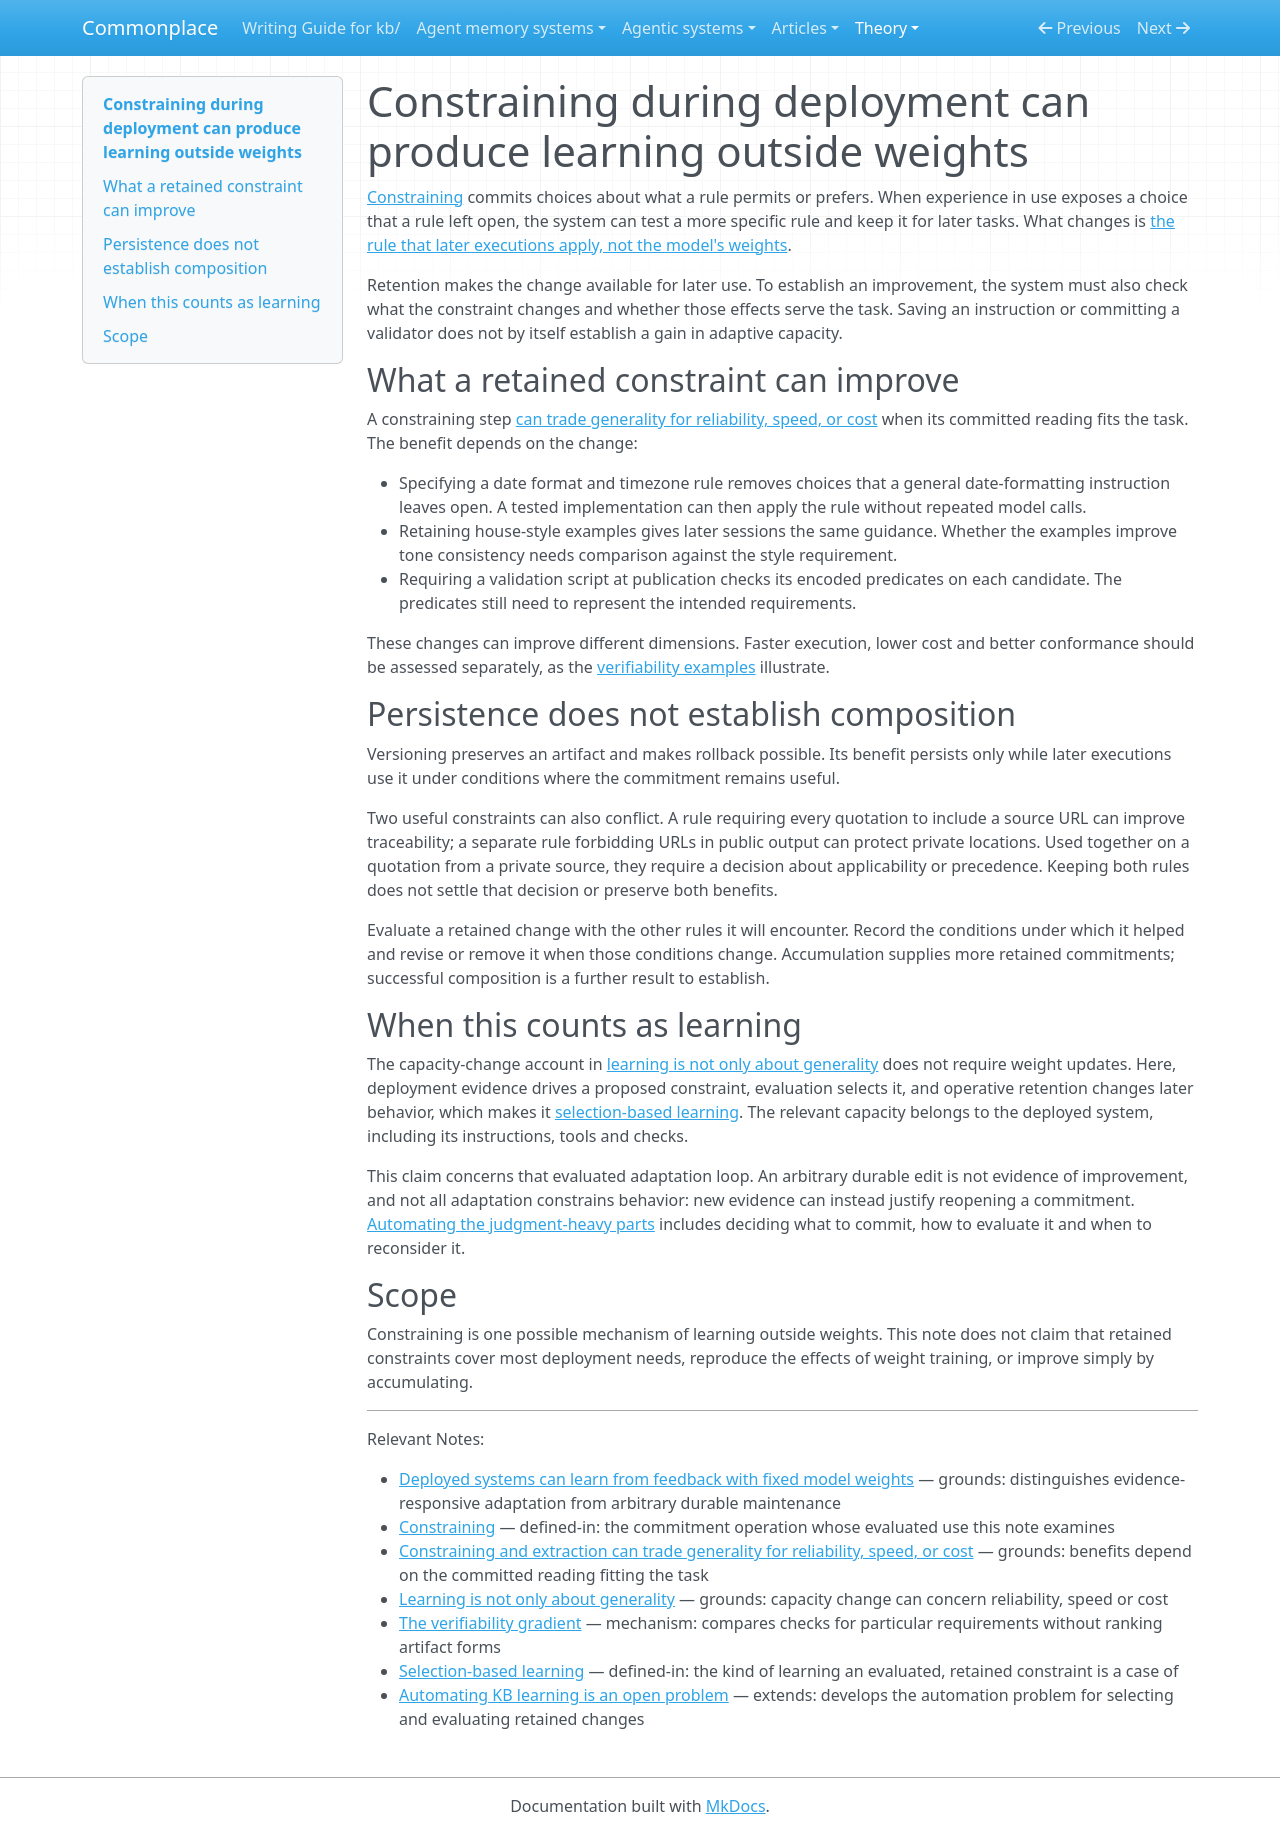

repository: zby/commonplace · page: theory/constraining-during-deployment-can-produce-learning-outside-weights/index.html · generator: mkdocs

---
description: Evaluated constraints retained during deployment can change later behavior without weight updates; persistence and successful composition require separate assessment
type: types/note.md
traits: [title-as-claim]
tags: [learning-theory, constraining, self-improving-systems, continual-learning]
---

# Constraining during deployment can produce learning outside weights

[Constraining](./definitions/constraining.md) commits choices about what a rule permits or prefers. When experience in use exposes a choice that a rule left open, the system can test a more specific rule and keep it for later tasks. What changes is [the rule that later executions apply, not the model's weights](./deployed-systems-can-learn-from-feedback-with-fixed-model-weights.md).

Retention makes the change available for later use. To establish an improvement, the system must also check what the constraint changes and whether those effects serve the task. Saving an instruction or committing a validator does not by itself establish a gain in adaptive capacity.

## What a retained constraint can improve

A constraining step [can trade generality for reliability, speed, or cost](./constraining-and-extraction-both-trade-generality-for-reliability.md) when its committed reading fits the task. The benefit depends on the change:

- Specifying a date format and timezone rule removes choices that a general date-formatting instruction leaves open. A tested implementation can then apply the rule without repeated model calls.
- Retaining house-style examples gives later sessions the same guidance. Whether the examples improve tone consistency needs comparison against the style requirement.
- Requiring a validation script at publication checks its encoded predicates on each candidate. The predicates still need to represent the intended requirements.

These changes can improve different dimensions. Faster execution, lower cost and better conformance should be assessed separately, as the [verifiability examples](./verifiability-gradient.md) illustrate.

## Persistence does not establish composition

Versioning preserves an artifact and makes rollback possible. Its benefit persists only while later executions use it under conditions where the commitment remains useful.

Two useful constraints can also conflict. A rule requiring every quotation to include a source URL can improve traceability; a separate rule forbidding URLs in public output can protect private locations. Used together on a quotation from a private source, they require a decision about applicability or precedence. Keeping both rules does not settle that decision or preserve both benefits.

Evaluate a retained change with the other rules it will encounter. Record the conditions under which it helped and revise or remove it when those conditions change. Accumulation supplies more retained commitments; successful composition is a further result to establish.

## When this counts as learning

The capacity-change account in [learning is not only about generality](./learning-is-not-only-about-generality.md) does not require weight updates. Here, deployment evidence drives a proposed constraint, evaluation selects it, and operative retention changes later behavior, which makes it [selection-based learning](./definitions/selection-based-learning.md). The relevant capacity belongs to the deployed system, including its instructions, tools and checks.

This claim concerns that evaluated adaptation loop. An arbitrary durable edit is not evidence of improvement, and not all adaptation constrains behavior: new evidence can instead justify reopening a commitment. [Automating the judgment-heavy parts](./questions/what-gaps-remain-in-our-learning-loop.md) includes deciding what to commit, how to evaluate it and when to reconsider it.

## Scope

Constraining is one possible mechanism of learning outside weights. This note does not claim that retained constraints cover most deployment needs, reproduce the effects of weight training, or improve simply by accumulating.

---

Relevant Notes:

- [Deployed systems can learn from feedback with fixed model weights](./deployed-systems-can-learn-from-feedback-with-fixed-model-weights.md) — grounds: distinguishes evidence-responsive adaptation from arbitrary durable maintenance
- [Constraining](./definitions/constraining.md) — defined-in: the commitment operation whose evaluated use this note examines
- [Constraining and extraction can trade generality for reliability, speed, or cost](./constraining-and-extraction-both-trade-generality-for-reliability.md) — grounds: benefits depend on the committed reading fitting the task
- [Learning is not only about generality](./learning-is-not-only-about-generality.md) — grounds: capacity change can concern reliability, speed or cost
- [The verifiability gradient](./verifiability-gradient.md) — mechanism: compares checks for particular requirements without ranking artifact forms
- [Selection-based learning](./definitions/selection-based-learning.md) — defined-in: the kind of learning an evaluated, retained constraint is a case of
- [Automating KB learning is an open problem](./questions/what-gaps-remain-in-our-learning-loop.md) — extends: develops the automation problem for selecting and evaluating retained changes
